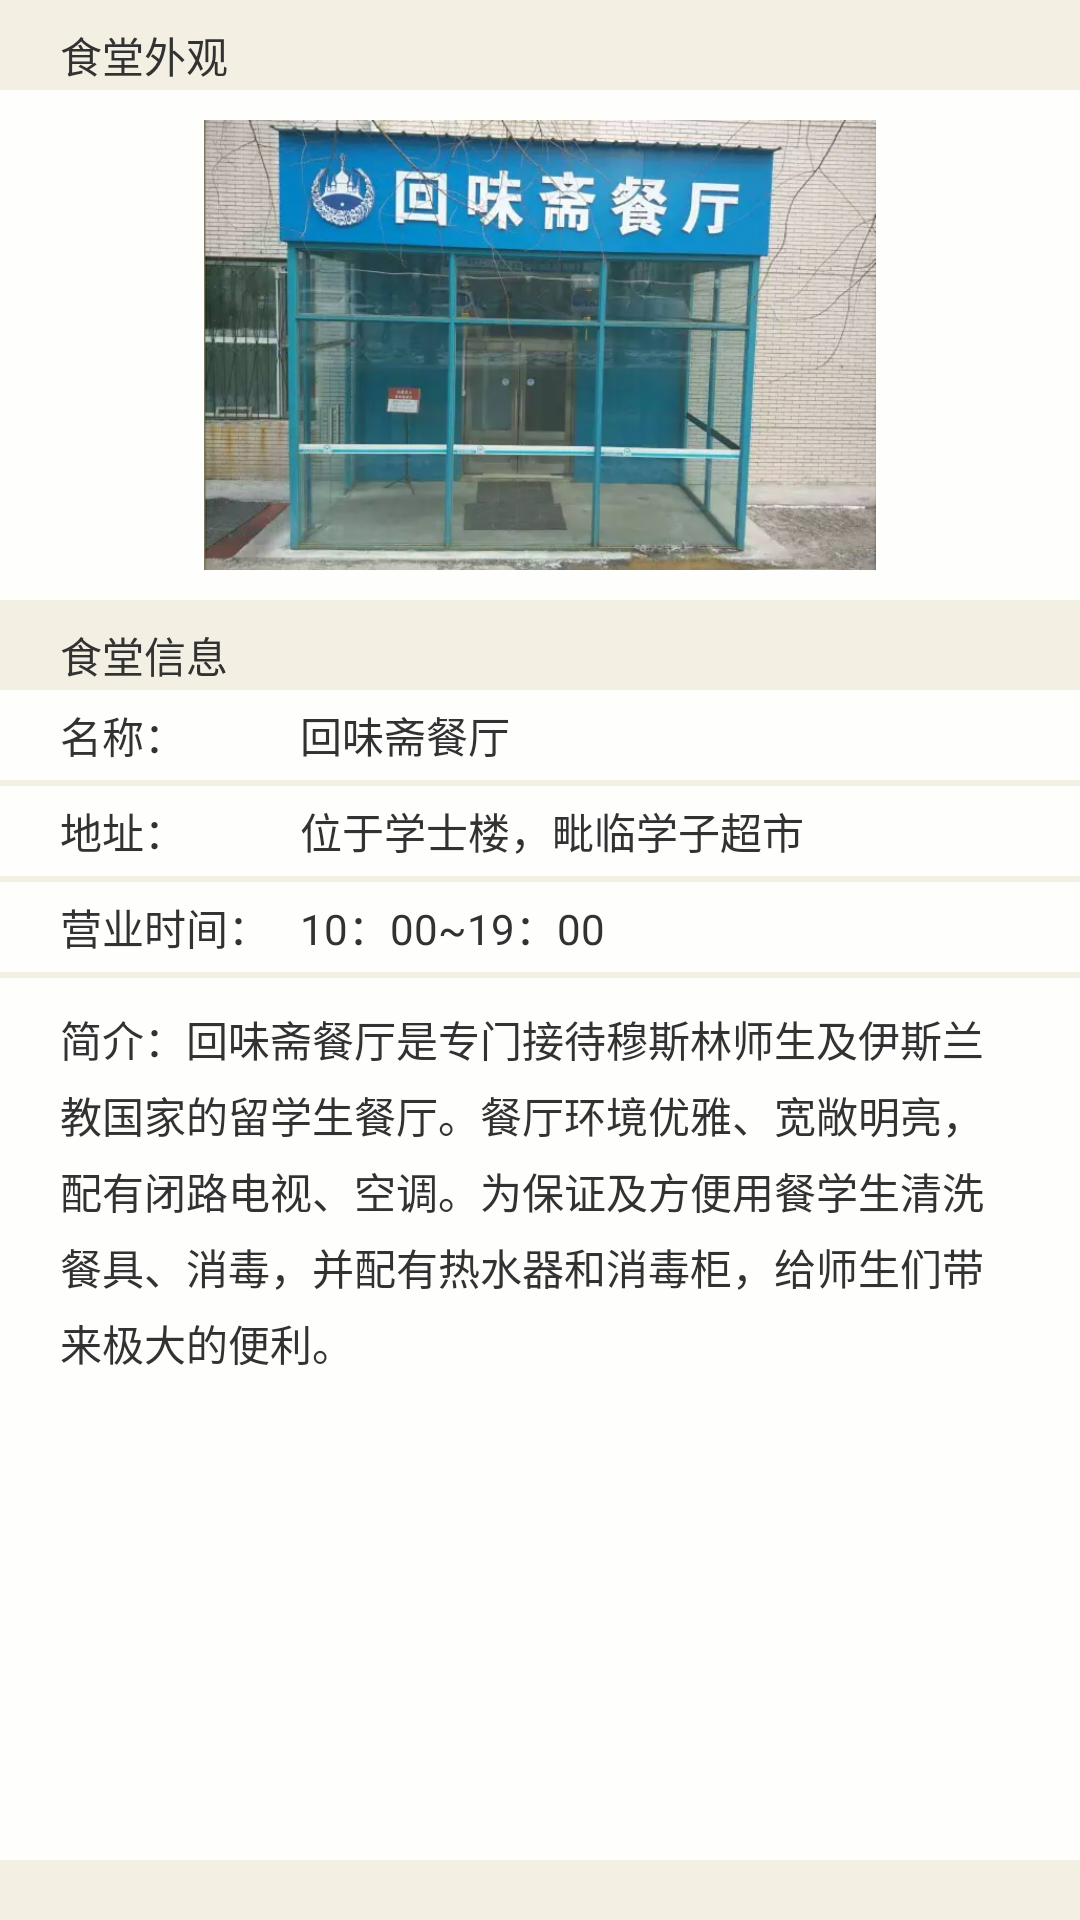

The Android layout XML behind this screen, and the referenced resources:
<!-- AndroidManifest.xml: application theme AppTheme -->
<!-- res/layout/activity_lookthroughdetail4.xml -->
<RelativeLayout xmlns:android="http://schemas.android.com/apk/res/android"
    xmlns:tools="http://schemas.android.com/tools"
    android:layout_width="match_parent"
    android:layout_height="match_parent"
    android:background="#FFF3EFE3"
    tools:context="com.example1.mycanteen.Lookthroughdetail" >

    <LinearLayout
        android:layout_width="match_parent"
        android:layout_height="match_parent"
        android:orientation="vertical" >

        <TextView
            android:id="@+id/TextView05"
            android:layout_width="match_parent"
            android:layout_height="30dp"
            android:layout_marginLeft="20dp"
            android:paddingTop="8dp"
            android:text="食堂外观" />

        <LinearLayout
            android:background="#F0FFFFFF"
            android:layout_width="match_parent"
            android:layout_height="170dp" >

            <ImageView
                android:id="@+id/imageView1"
                android:layout_width="wrap_content"
                android:layout_height="150dp"
                android:layout_marginTop="10dp"
                android:src="@drawable/huiweizhai" />

        </LinearLayout>

        <TextView
            android:id="@+id/textView1"
            android:layout_width="match_parent"
            android:layout_height="30dp"
            android:paddingTop="8dp"
            android:layout_marginLeft="20dp"
            android:text="食堂信息" />

        <LinearLayout
            android:layout_width="match_parent"
            android:layout_height="30dp"
            android:background="#F0FFFFFF" >

            <TextView
                android:id="@+id/TextView02"
                android:layout_width="80dp"
                android:layout_height="wrap_content"
                android:layout_gravity="center"
                android:layout_marginLeft="20dp"
                android:text="名称：" />

            <TextView
                android:id="@+id/TextView01"
                android:layout_width="wrap_content"
                android:layout_height="wrap_content"
                android:layout_gravity="center"
                android:text="回味斋餐厅" />
        </LinearLayout>

        <TextView
            android:id="@+id/textView2"
            android:layout_width="match_parent"
            android:background="#FFF3EFE3"
            android:layout_height="2dp" />

        <LinearLayout
            android:layout_width="match_parent"
            android:layout_height="30dp"
            android:background="#F0FFFFFF" >

            <TextView
                android:id="@+id/textView4"
                android:layout_width="80dp"
                android:layout_height="wrap_content"
                android:layout_gravity="center"
                android:layout_marginLeft="20dp"
                android:text="地址：" />

            <TextView
                android:id="@+id/textView5"
                android:layout_width="wrap_content"
                android:layout_height="wrap_content"
                android:layout_gravity="center"
                android:text="位于学士楼，毗临学子超市" />

        </LinearLayout>

        <TextView
            android:id="@+id/textView3"
            android:layout_width="match_parent"
            android:background="#FFF3EFE3"
            android:layout_height="2dp" />

        <LinearLayout
            android:layout_width="match_parent"
            android:layout_height="30dp"
            android:background="#F0FFFFFF" >

            <TextView
                android:id="@+id/TextView04"
                android:layout_width="80dp"
                android:layout_height="wrap_content"
                android:layout_gravity="center"
                android:layout_marginLeft="20dp"
                android:text="营业时间：" />
             <TextView
                android:id="@+id/textView7"
                android:layout_width="wrap_content"
                android:layout_height="wrap_content"
                android:layout_gravity="center"
                android:text="10：00~19：00" />           
        </LinearLayout>

        <TextView
            android:id="@+id/textView6"
            android:layout_width="match_parent"
            android:background="#FFF3EFE3"
            android:layout_height="2dp" />

        <LinearLayout
            android:layout_width="match_parent"
            android:layout_height="match_parent"
            android:layout_marginBottom="20dp"
            android:background="#F0FFFFFF"
            android:orientation="vertical" >

            <TextView
                android:id="@+id/TextView03"
                android:lineSpacingExtra="5dp"
                android:layout_width="wrap_content"
                android:layout_height="wrap_content"
                android:layout_marginTop="10dp"
                android:layout_marginBottom="10dp"
                android:layout_marginLeft="20dp"
                android:layout_marginRight="20dp"
                android:text="简介：回味斋餐厅是专门接待穆斯林师生及伊斯兰教国家的留学生餐厅。餐厅环境优雅、宽敞明亮，配有闭路电视、空调。为保证及方便用餐学生清洗餐具、消毒，并配有热水器和消毒柜，给师生们带来极大的便利。" />

        </LinearLayout>

    </LinearLayout>

</RelativeLayout>
<!-- resources referenced by this layout -->
<resources>
  <!-- drawable huiweizhai: jpg bitmap (drawable-hdpi, 113371 bytes) -->
  <style name="AppTheme" parent="AppBaseTheme">
          
      </style>
  <style name="AppBaseTheme" parent="android:Theme.Light">
          
      </style>
</resources>
